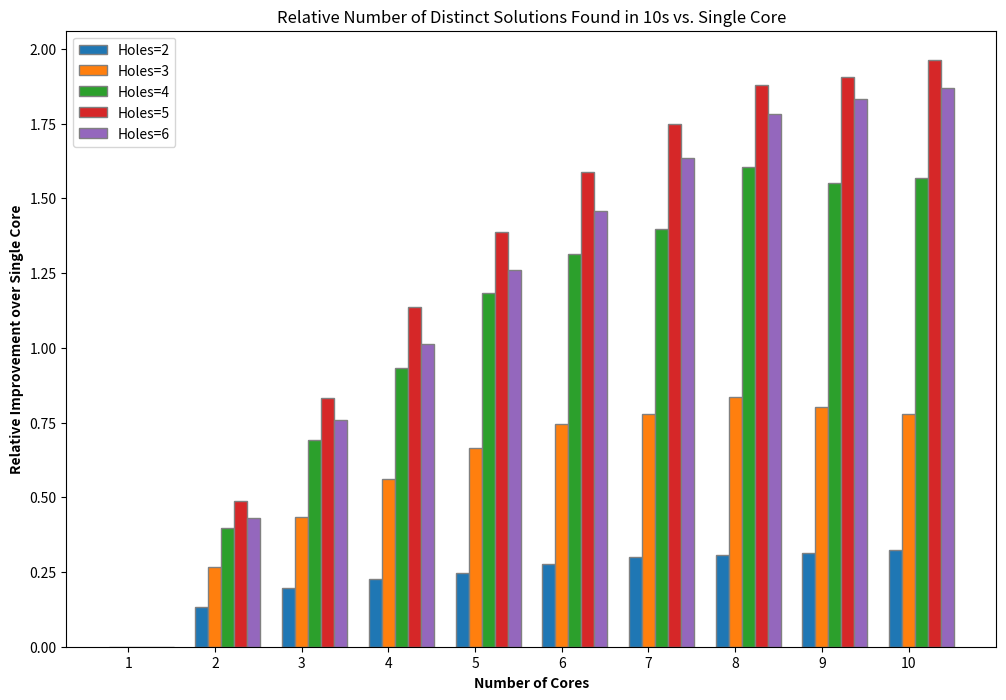

Here is the Python script that generated this plot:
import matplotlib.pyplot as plt
import numpy as np

# Data
cores = np.array([1, 2, 3, 4, 5, 6, 7, 8, 9, 10])
holes = [2, 3, 4, 5, 6]

# Relative improvements for each core count and hole count
# Each sublist corresponds to a different hole count (2, 3, 4, 5, 6)
relative_improvements = [
    [0.0, 0.1343, 0.1955, 0.2249, 0.2475, 0.2760, 0.2994, 0.3073, 0.3151, 0.3229], # holes = 2
    [0.0, 0.2655, 0.4353, 0.5614, 0.6644, 0.7462, 0.7783, 0.8347, 0.8005, 0.7798], # holes = 3
    [0.0, 0.3972, 0.6928, 0.9327, 1.1834, 1.3138, 1.3988, 1.6039, 1.5500, 1.5691], # holes = 4
    [0.0, 0.4863, 0.8326, 1.1368, 1.3879, 1.5873, 1.7494, 1.8802, 1.9059, 1.9625], # holes = 5
    [0.0, 0.4315, 0.7583, 1.0122, 1.2593, 1.4586, 1.6349, 1.7813, 1.8324, 1.8695]  # holes = 6
]

# Plotting
fig, ax = plt.subplots(figsize=(12, 8))

# Width of a bar
barWidth = 0.15

# Set position of bar on X axis
positions = [np.arange(len(cores))]

for i in range(1, len(holes)):
    positions.append([x + barWidth for x in positions[i-1]])

# Make the plot
for i in range(len(holes)):
    ax.bar(positions[i], relative_improvements[i], width=barWidth, edgecolor='grey', label=f'Holes={holes[i]}')

# Add xticks on the middle of the group bars
ax.set_xlabel('Number of Cores', fontweight='bold')
ax.set_ylabel('Relative Improvement over Single Core', fontweight='bold')
ax.set_xticks([r + barWidth for r in range(len(cores))])
ax.set_xticklabels(cores)

# Create legend & Show graphic
ax.legend()
plt.title('Relative Number of Distinct Solutions Found in 10s vs. Single Core')
# plt.savefig('relative_speedup.pgf')
plt.show()